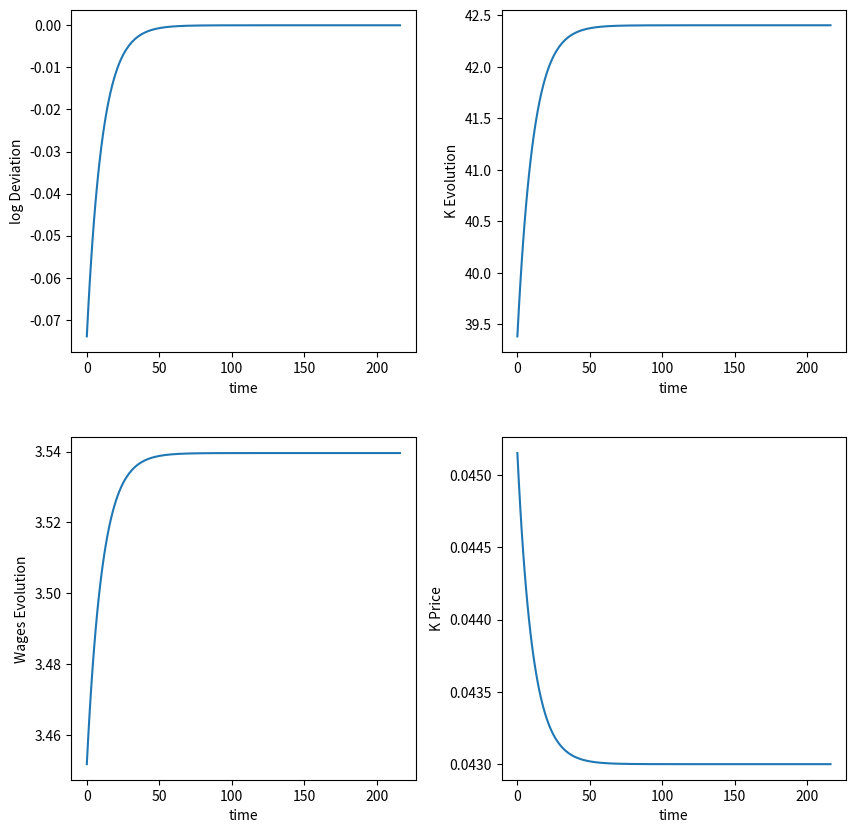

Source code (Python):
#!/usr/bin/env python
# coding: utf-8

# In[1]:


import numpy as np
import matplotlib.pyplot as plt
plt.rcParams["figure.figsize"] = (10, 10)  #set default figure size
def stationary_state(β,α,δ,A):
    k_stationary= round((((1/β)-1+δ)/(α*A))**(1/(α-1)),3)
    c_stationary= round((A*(k_stationary)**α)+(-δ*k_stationary),3)
    r=round(α*A*k_stationary**(α-1)+1-δ,6)
    return k_stationary, c_stationary, r
k_stationary, c_stationary, r=stationary_state(0.99,0.34,0.02,1)
print("K estacionario es: "
      + str(k_stationary)
      +" y C estacionario es: "
      +str(c_stationary)
      +" el retorno r es: "
      +str(r))


# In[2]:


k_stationary1, c_stationary1, r1=stationary_state(0.99,0.34,0.02,1.05)
print("K estacionario nuevo es: "
      + str(k_stationary1)
      +" y C estacionario nuevo es: "
      +str(c_stationary1)
      +". El nuevo retorno r es: "
      +str(r1))


# In[3]:


def P(β,α,δ,A,k):
    A0=round(-(α*A*k**(α-1)+1-δ),1)
    A1=round((1+α*A*k**(α-1)+1-δ+β*(A*k**α-δ*k)*α*(α-1)*A*k**(α-2)),3)
    P1=round((A1+(A1**2+4*A0)**(1/2))/2,3)
    P2=round((A1-(A1**2+4*A0)**(1/2))/2,3)
    return P1, P2, A0, A1
P(0.99,0.34,0.02,1.05,k_stationary1)
P1,P2,A0,A1=P(0.99,0.34,0.02,1.05,k_stationary1)
A0,A1,P1,P2,print("vemos que P1>1 es: "+ str(P1>1)+ " y que P2>1 es: "+ str( P2>1))    
    


# In[4]:


khat0= np.log(k_stationary/k_stationary1)
α=0.34
A=1.5
t=216
t_lenght=np.linspace(0,t,t)
deviationk=np.zeros((t,1))
k_evolution=np.zeros((t,1))
w_evolution=np.zeros((t,1))
r_evolution=np.zeros((t,1))
for t in range(0,t):
    if t==0:
        deviationk[0,0]=khat0
        k_evolution[0,0]=np.exp(deviationk[0,0])*k_stationary1
        w_evolution[0,0]=(1-α)*A*k_evolution[0,0]**α
        r_evolution[0,0]=α*A*k_evolution[0,0]**(α-1)
    else:
        deviationk[t,:]=deviationk[t-1,0]*P2
        k_evolution[t,:]=np.exp(deviationk[t,0])*k_stationary1
        w_evolution[t,:]=(1-α)*A*k_evolution[t,0]**α
        r_evolution[t,:]=α*A*k_evolution[t,0]**(α-1)


fig, ([ax1,ax2],[ax3,ax4])= plt.subplots(2,2)
fig.subplots_adjust(hspace = 0.25, wspace=.25)
ax1.plot(t_lenght, deviationk[:,0])
ax2.plot(t_lenght,k_evolution[:,0])
ax3.plot(t_lenght,w_evolution[:,0])
ax4.plot(t_lenght,r_evolution[:,0])
ax1.set(xlabel="time",ylabel="log Deviation")
ax2.set(xlabel="time",ylabel="K Evolution")
ax3.set(xlabel="time",ylabel="Wages Evolution")
ax4.set(xlabel="time",ylabel="K Price")

plt.show()

